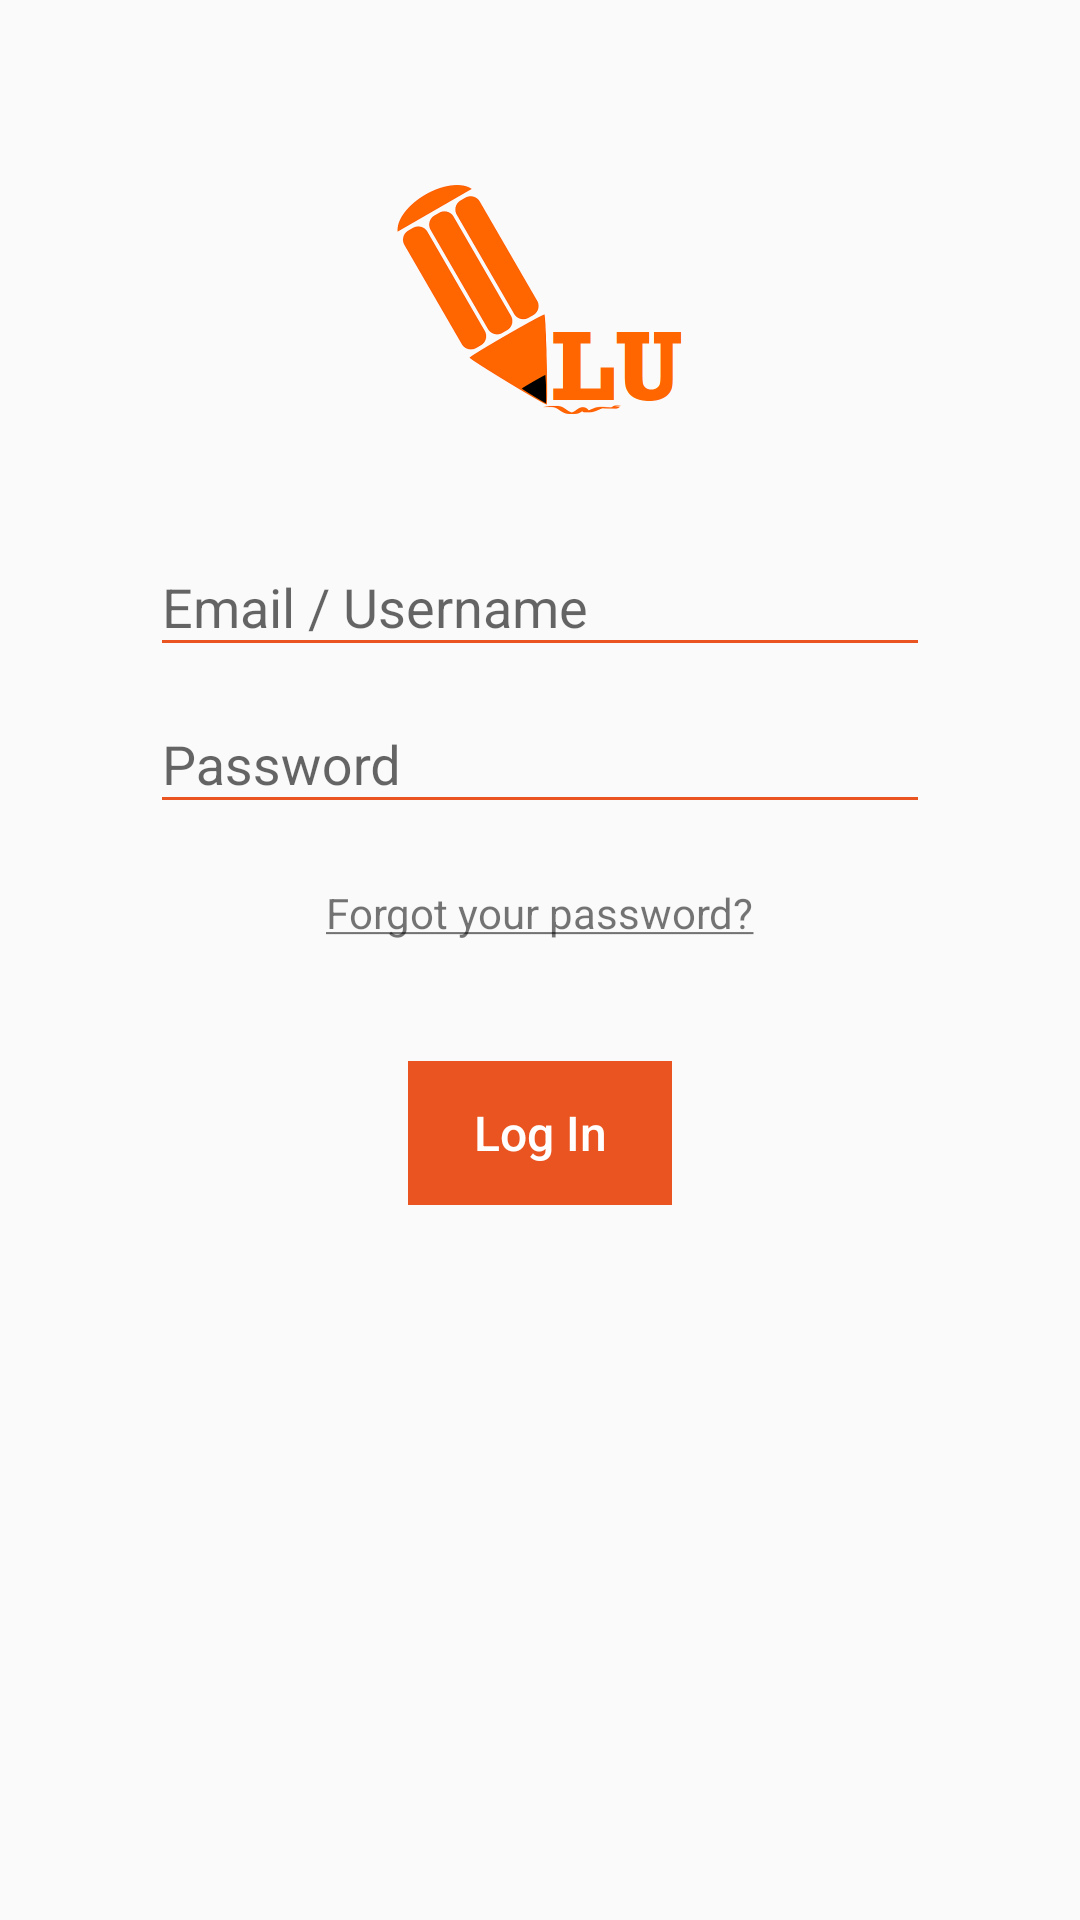

Android layout source for this screen:
<!-- AndroidManifest.xml: activity theme NoActionBar -->
<!-- res/layout/activity_login.xml -->
<RelativeLayout xmlns:android="http://schemas.android.com/apk/res/android"
    xmlns:app="http://schemas.android.com/apk/res-auto"
    xmlns:tools="http://schemas.android.com/tools"
    android:layout_width="match_parent"
    android:layout_height="match_parent"
    android:paddingBottom="30dp"
    android:paddingEnd="50dp"
    android:paddingStart="50dp"
    android:paddingTop="50dp"
    tools:context=".ui.mainscreen.LoginActivity">

    
    <ProgressBar
        android:id="@+id/login_progress"
        style="?android:attr/progressBarStyleLarge"
        android:layout_width="200dp"
        android:layout_height="200dp"
        android:layout_centerInParent="true"
        android:layout_marginBottom="8dp"
        android:theme="@style/AppTheme"
        android:visibility="gone" />

    <ImageView
        android:id="@+id/logo_text"
        android:layout_width="200dp"
        android:layout_height="100dp"
        android:layout_centerHorizontal="true"
        android:layout_marginBottom="20dp"
        android:contentDescription="@string/logo_desc"
        android:src="@drawable/logo_lussis" />

    <ScrollView
        android:id="@+id/login_form"
        android:layout_width="match_parent"
        android:layout_height="wrap_content"
        android:layout_below="@id/logo_text">

        <LinearLayout
            android:id="@+id/email_login_form"
            android:layout_width="match_parent"
            android:layout_height="wrap_content"
            android:orientation="vertical">

            <android.support.design.widget.TextInputLayout
                android:theme="@style/AppTheme"
                android:layout_width="match_parent"
                android:layout_height="wrap_content">

                <android.support.design.widget.TextInputEditText
                    android:id="@+id/email"
                    android:layout_width="match_parent"
                    android:layout_height="wrap_content"
                    android:hint="@string/prompt_email"
                    android:inputType="textEmailAddress"
                    android:maxLines="1"
                    android:singleLine="true"
                    android:textColorHighlight="@color/colorAccent"
                    app:backgroundTint="@color/colorPrimary" />

            </android.support.design.widget.TextInputLayout>

            <android.support.design.widget.TextInputLayout
                android:theme="@style/AppTheme"
                android:layout_width="match_parent"
                android:layout_height="wrap_content">

                <android.support.design.widget.TextInputEditText
                    android:id="@+id/password"
                    android:layout_width="match_parent"
                    android:layout_height="wrap_content"
                    android:hint="@string/prompt_password"
                    android:imeActionId="6"
                    android:imeActionLabel="@string/action_sign_in_short"
                    android:imeOptions="actionUnspecified"
                    android:inputType="textPassword"
                    android:maxLines="1"
                    android:singleLine="true"
                    android:textColorHighlight="@color/colorAccent"
                    android:theme="@style/AppTheme"
                    app:backgroundTint="@color/colorPrimary" />

            </android.support.design.widget.TextInputLayout>

            <TextView
                android:id="@+id/forgot_link"
                android:layout_width="wrap_content"
                android:layout_height="wrap_content"
                android:layout_gravity="center"
                android:layout_marginTop="20dp"
                android:text="@string/login_forgot" />

            <FrameLayout
                android:id="@+id/email_sign_in_button_layout"
                android:layout_width="wrap_content"
                android:layout_height="wrap_content"
                android:layout_gravity="center"
                android:layout_marginTop="40dp"
                android:background="@color/colorPrimary">

                <android.support.v7.widget.AppCompatButton
                    android:id="@+id/email_sign_in_button"
                    style="?android:attr/borderlessButtonStyle"
                    android:layout_width="match_parent"
                    android:layout_height="match_parent"
                    android:text="@string/action_sign_in"
                    android:textAllCaps="false"
                    android:textColor="@color/colorWhite"
                    android:textSize="16sp" />
            </FrameLayout>

        </LinearLayout>
    </ScrollView>

    <Button
        android:id="@+id/ip_button"
        style="@style/Base.Widget.AppCompat.Button.Borderless"
        android:layout_width="match_parent"
        android:layout_height="wrap_content"
        android:layout_alignParentBottom="true"
        android:focusable="false" />
</RelativeLayout>
<!-- resources referenced by this layout -->
<resources>
  <color name="colorAccent">#E95420</color>
  <color name="colorPrimary">#e95420</color>
  <color name="colorWhite">#ffffff</color>
  <!-- drawable logo_lussis: png bitmap (drawable, 30858 bytes) -->
  <string name="action_sign_in">Log In</string>
  <string name="action_sign_in_short">Log in</string>
  <string name="login_forgot"><u>Forgot your password?</u></string>
  <string name="logo_desc">App logo</string>
  <string name="prompt_email">Email / Username</string>
  <string name="prompt_password">Password</string>
  <style name="AppTheme" parent="Theme.AppCompat.Light.DarkActionBar">
          
          <item name="colorPrimary">@color/colorPrimary</item>
          <item name="colorPrimaryDark">@color/colorPrimaryDark</item>
          <item name="colorAccent">@color/colorAccent</item>
          <item name="android:textColorHighlight">@color/colorAccent</item>
          <item name="android:spinnerDropDownItemStyle">@style/SpinnerItemStyle</item>
          <item name="actionBarStyle">@style/AppTheme.ActionBar</item>
      </style>
  <style name="NoActionBar" parent="Theme.AppCompat.Light.NoActionBar">
          <item name="android:windowActionBar">false</item>
          <item name="android:windowNoTitle">true</item>
      </style>
  <color name="colorPrimaryDark">#CE4414</color>
  <style name="SpinnerItemStyle" parent="Base.Widget.AppCompat.Spinner">
          <item name="android:textColor">@color/colorWhite</item>
      </style>
  <style name="AppTheme.ActionBar" parent="Widget.AppCompat.ActionBar.Solid">
          <item name="elevation">0dp</item>
      </style>
</resources>
